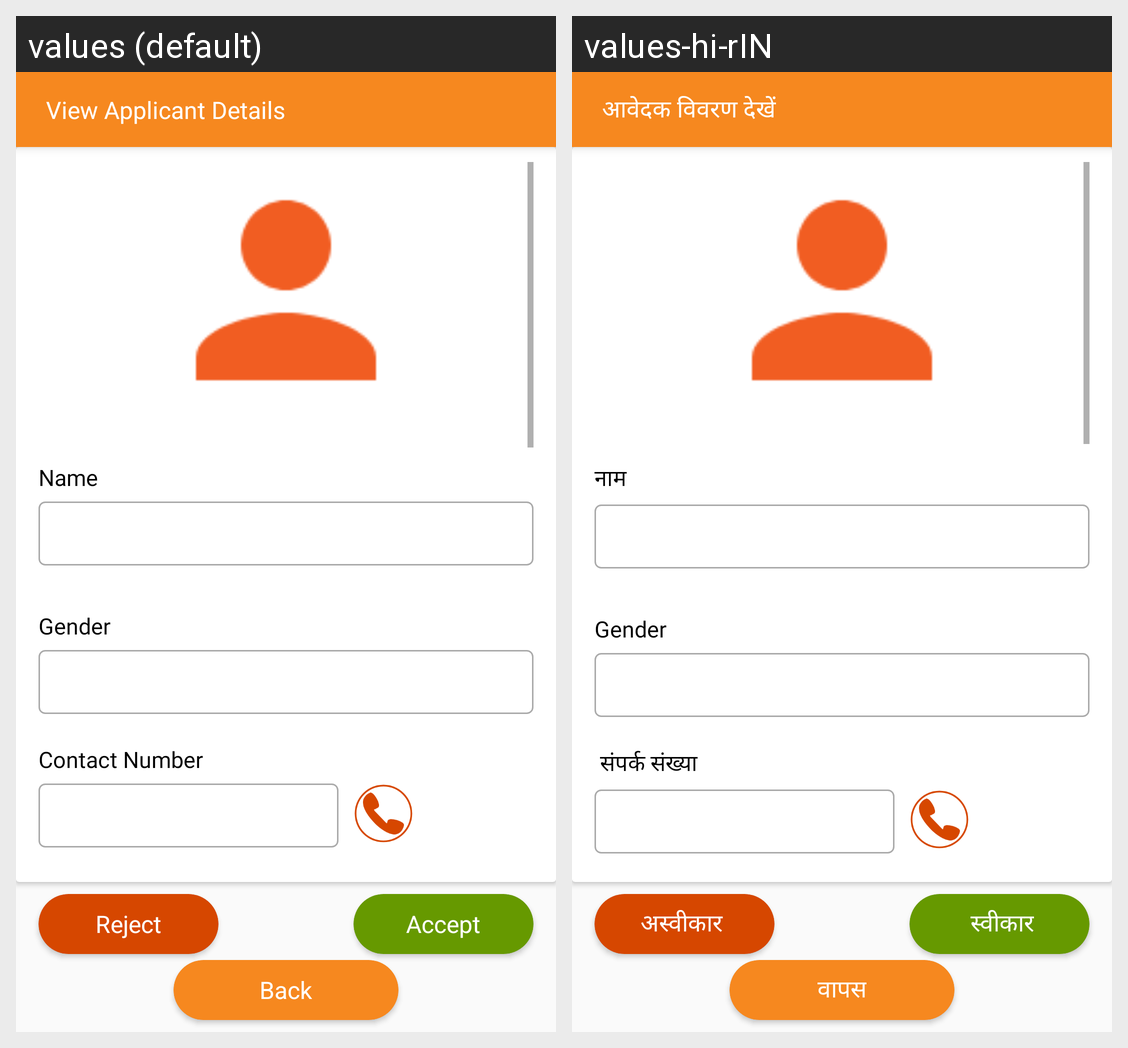

Locale-by-locale string values for the Android screen shown in this grid:
Android screen res/layout/fragment_employer_view_applicants2.xml rendered under 2 locales, left to right: values (default), values-hi-rIN. Device: Nexus 5 (rendered at 1080×1920; each locale shown at half size, 540×960, under a caption strip naming it); theme AppTheme.
Strings drawn on this screen, with the default value and each locale's value (text and hints the layout hard-codes, and strings that could not be matched under every locale, appear in the picture but are not listed):

View_Applicant_Details
  values: View Applicant Details
  values-hi-rIN: आवेदक विवरण देखें 

Accept
  values: Accept
  values-hi-rIN:  स्वीकार

Reject
  values: Reject
  values-hi-rIN: अस्वीकार 

back
  values: Back
  values-hi-rIN: वापस

Name_without
  values: Name
  values-hi-rIN: नाम

Contact_Number_without
  values: Contact Number
  values-hi-rIN:  संपर्क संख्या
